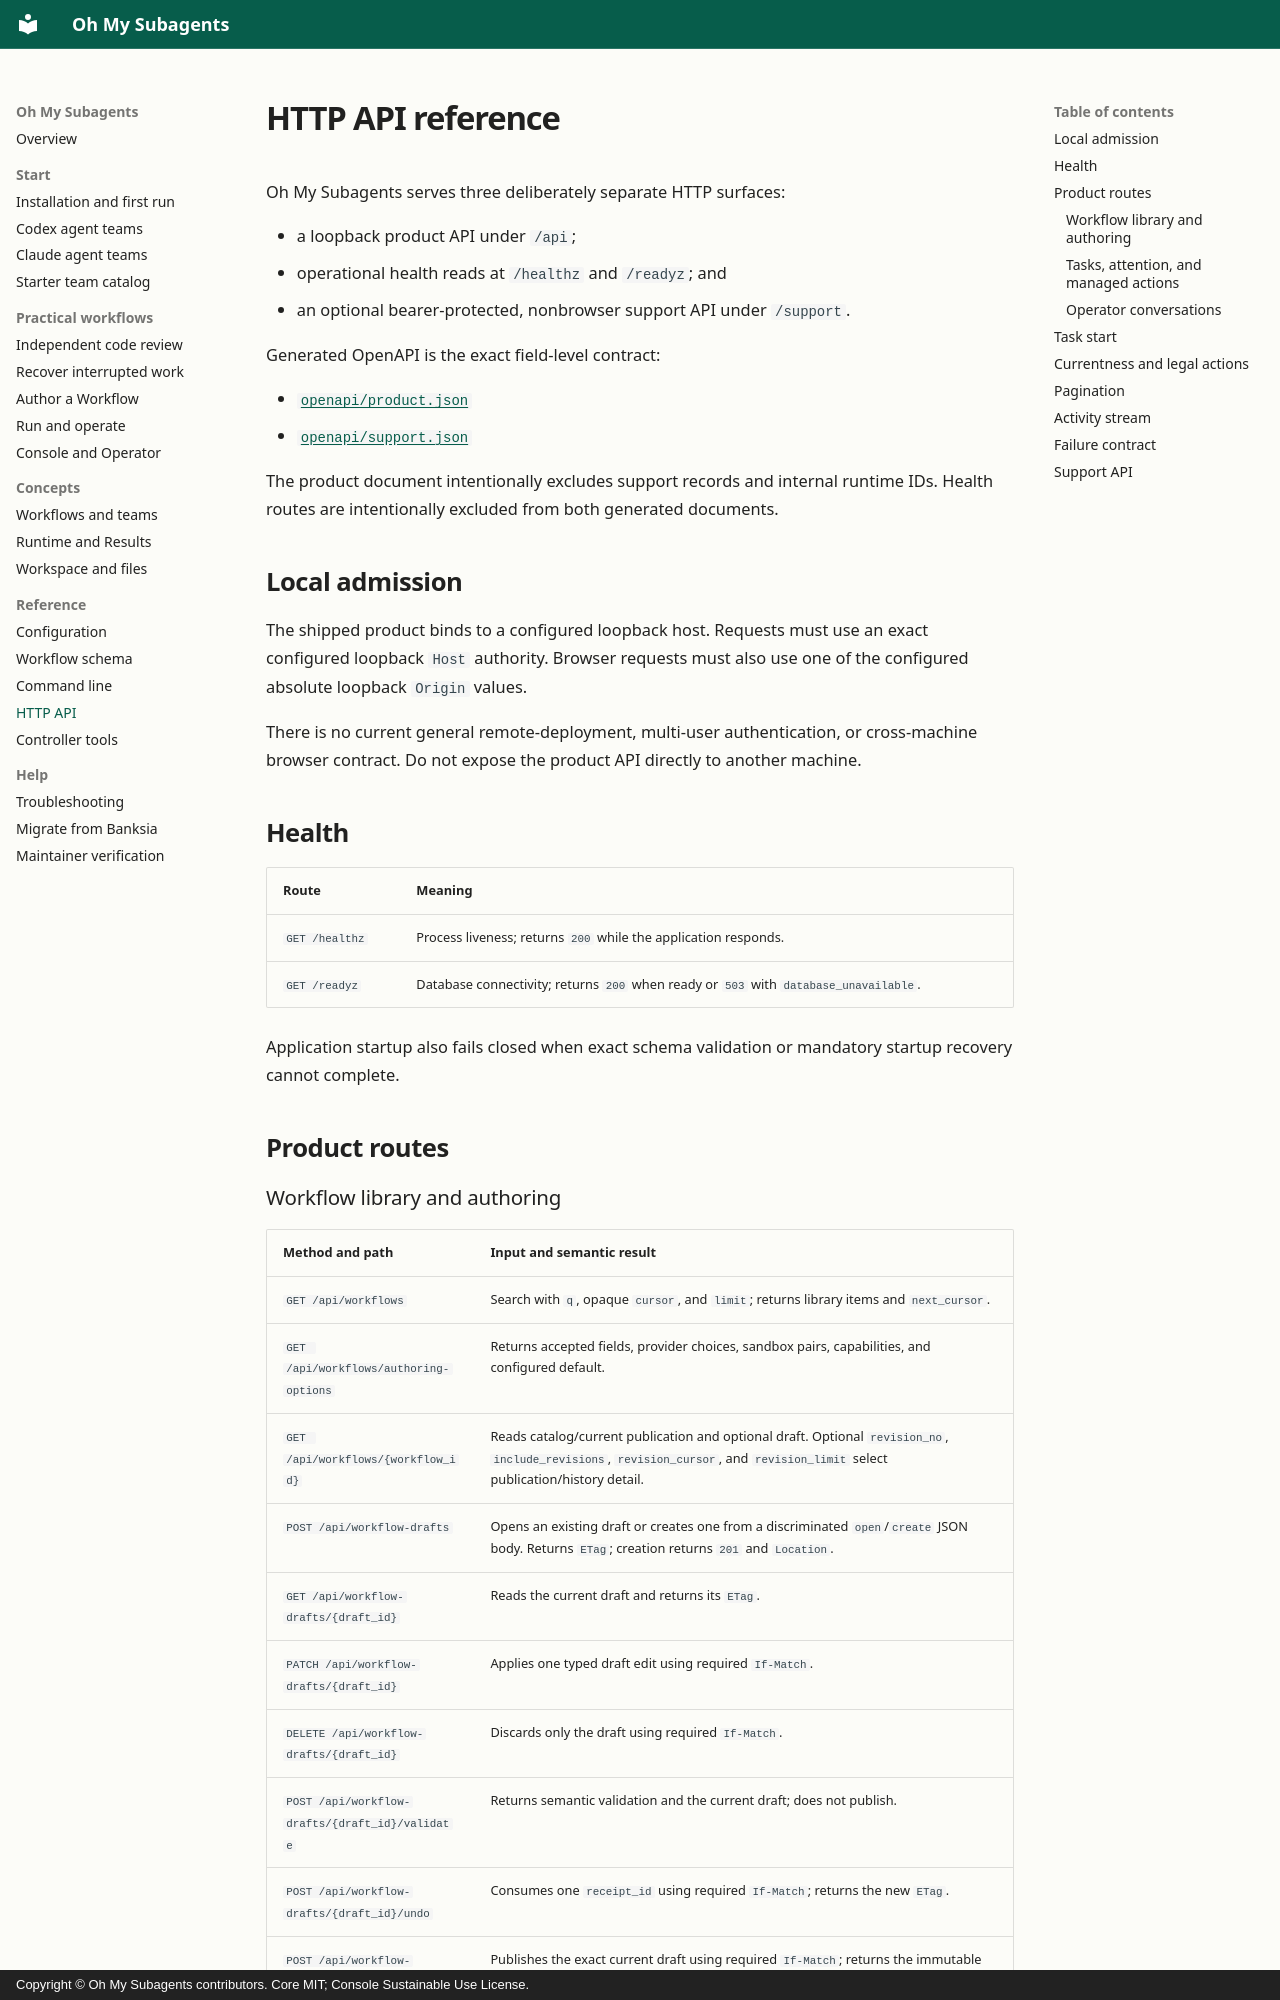

repository: ringlochid/oh-my-subagents · page: reference/http-api/index.html · generator: mkdocs · copyright: Copyright © Oh My Subagents contributors. Core MIT; Console Sustainable Use License.

---
title: OMS HTTP API and integration reference
description: Integrate with the OMS loopback HTTP API using the product and support surfaces, generated schemas, runtime readback, and controller-owned operations.
---

# HTTP API reference

Oh My Subagents serves three deliberately separate HTTP surfaces:

- a loopback product API under `/api`;
- operational health reads at `/healthz` and `/readyz`; and
- an optional bearer-protected, nonbrowser support API under `/support`.

Generated OpenAPI is the exact field-level contract:

- [`openapi/product.json`](../../openapi/product.json)
- [`openapi/support.json`](../../openapi/support.json)

The product document intentionally excludes support records and internal runtime IDs. Health routes are intentionally excluded from both generated documents.

## Local admission

The shipped product binds to a configured loopback host. Requests must use an exact configured loopback `Host` authority. Browser requests must also use one of the configured absolute loopback `Origin` values.

There is no current general remote-deployment, multi-user authentication, or cross-machine browser contract. Do not expose the product API directly to another machine.

## Health

| Route | Meaning |
| --- | --- |
| `GET /healthz` | Process liveness; returns `200` while the application responds. |
| `GET /readyz` | Database connectivity; returns `200` when ready or `503` with `database_unavailable`. |

Application startup also fails closed when exact schema validation or mandatory startup recovery cannot complete.

## Product routes
